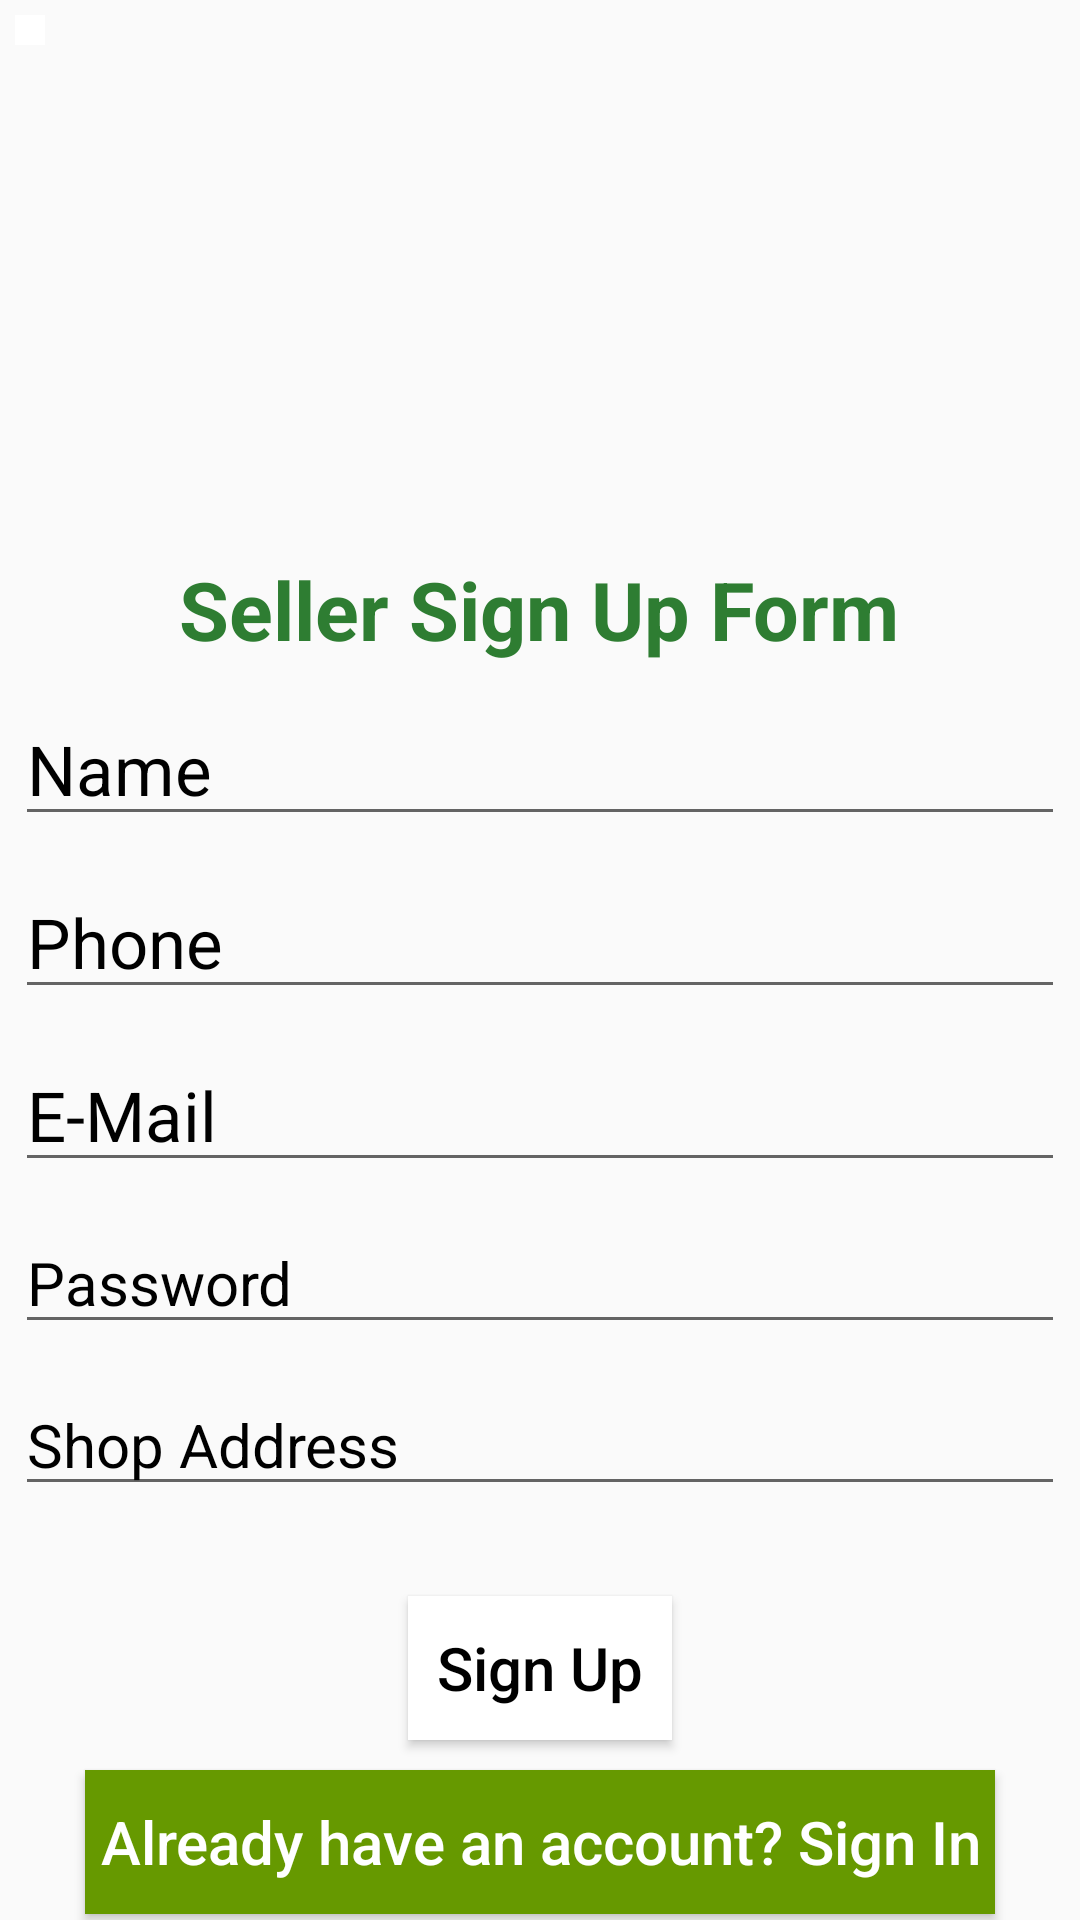

Layout XML and referenced resources for this Android screen:
<!-- AndroidManifest.xml: application theme Theme.ECommerce_Mall -->
<!-- res/layout/sign_up_seller_fragment.xml -->
<?xml version="1.0" encoding="utf-8"?>
<layout xmlns:android="http://schemas.android.com/apk/res/android"
    xmlns:tools="http://schemas.android.com/tools">

    <data>

    </data>

    <LinearLayout
        android:layout_width="match_parent"
        android:layout_height="match_parent"
        tools:context=".seller.register.SignUpSellerFragment"
        android:orientation="vertical">

        <androidx.core.widget.NestedScrollView
            android:layout_width="match_parent"
            android:layout_height="wrap_content"
            android:orientation="vertical"
            >

            <LinearLayout
                android:layout_width="match_parent"
                android:layout_height="match_parent"
                android:orientation="vertical"
                >

                <ImageButton
                    android:id="@+id/im_btn_back_seller"
                    android:layout_width="wrap_content"
                    android:layout_height="wrap_content"
                    android:background="@color/white"
                    android:src="@drawable/ic_back"
                    android:layout_margin="5dp"
                    android:padding="5dp"
                    />

                <ImageView
                    android:layout_width="wrap_content"
                    android:layout_height="150dp"
                    android:src="@drawable/sellersignup"
                    android:layout_margin="5dp"
                    />

                <TextView
                    android:layout_width="wrap_content"
                    android:layout_height="wrap_content"
                    android:text="Seller Sign Up Form"
                    android:textColor="#2E7D32"
                    android:textSize="27sp"
                    android:textStyle="bold"
                    android:textAllCaps="false"
                    android:layout_margin="5dp"
                    android:layout_gravity="center"
                    />


            <EditText
                android:id="@+id/edit_name_sign_up_seller"
                android:layout_width="match_parent"
                android:layout_height="wrap_content"
                android:hint="Name"
                android:textColorHint="@color/black"
                android:textColor="@color/black"
                android:textSize="23sp"
                android:textAllCaps="false"
                android:layout_margin="5dp"
                android:inputType="textPersonName" />

            <EditText
                android:id="@+id/edit_phone_sign_up_seller"
                android:layout_width="match_parent"
                android:layout_height="wrap_content"
                android:hint="Phone"
                android:textColorHint="@color/black"
                android:textColor="@color/black"
                android:textSize="23sp"
                android:textAllCaps="false"
                android:layout_margin="5dp"
                android:inputType="phone" />

            <EditText
                android:id="@+id/edit_email_sign_up_seller"
                android:layout_width="match_parent"
                android:layout_height="wrap_content"
                android:hint="E-Mail"
                android:textColorHint="@color/black"
                android:textColor="@color/black"
                android:textSize="23sp"
                android:textAllCaps="false"
                android:layout_margin="5dp"
                android:inputType="textEmailAddress" />

            <EditText
                android:id="@+id/edit_password_sign_up_seller"
                android:layout_width="match_parent"
                android:layout_height="wrap_content"
                android:hint="Password"
                android:textColorHint="@color/black"
                android:textColor="@color/black"
                android:textSize="20sp"
                android:textAllCaps="false"
                android:layout_margin="5dp"
                android:inputType="textPassword" />

            <EditText
                android:id="@+id/edit_shop_address_sign_up_seller"
                android:layout_width="match_parent"
                android:layout_height="wrap_content"
                android:hint="Shop Address"
                android:textColorHint="@color/black"
                android:textColor="@color/black"
                android:textSize="20sp"
                android:textAllCaps="false"
                android:layout_margin="5dp"
                android:inputType="text"
                />

                <Button
                    android:id="@+id/btn_sign_up_seller"
                    android:layout_width="wrap_content"
                    android:layout_height="wrap_content"
                    android:text="Sign Up"
                    android:textSize="20sp"
                    android:textColor="@color/black"
                    android:textAllCaps="false"
                    android:background="@color/white"
                    android:layout_gravity="center"
                    android:layout_marginTop="25dp"
                    android:layout_marginBottom="5dp"
                    />

                <Button
                    android:id="@+id/btn_sign_in_seller"
                    android:layout_width="wrap_content"
                    android:layout_height="wrap_content"
                    android:text="Already have an account? Sign In"
                    android:textSize="20sp"
                    android:textColor="@color/white"
                    android:textAllCaps="false"
                    android:background="@android:color/holo_green_dark"
                    android:layout_gravity="center"
                    android:layout_marginTop="5dp"
                    android:layout_marginBottom="10dp"
                    android:padding="5dp"
                    />

            </LinearLayout>

        </androidx.core.widget.NestedScrollView>

    </LinearLayout>

</layout>
<!-- resources referenced by this layout -->
<resources>
  <style name="Theme.ECommerce_Mall" parent="Theme.AppCompat.DayNight.NoActionBar">
          
          <item name="colorSecondary">@color/teal_200</item>
          <item name="colorSecondaryVariant">@color/teal_700</item>
          
          <item name="android:statusBarColor" tools:targetApi="l">?attr/colorPrimaryVariant</item>
          
      </style>
  <!-- not gathered from this repository: default colours our renderer supplied (Android Studio template values) -->
  <color name="teal_200">#FF03DAC5</color>
  <color name="teal_700">#FF018786</color>
  <color name="black">#FF000000</color>
  <color name="white">#FFFFFFFF</color>
</resources>
